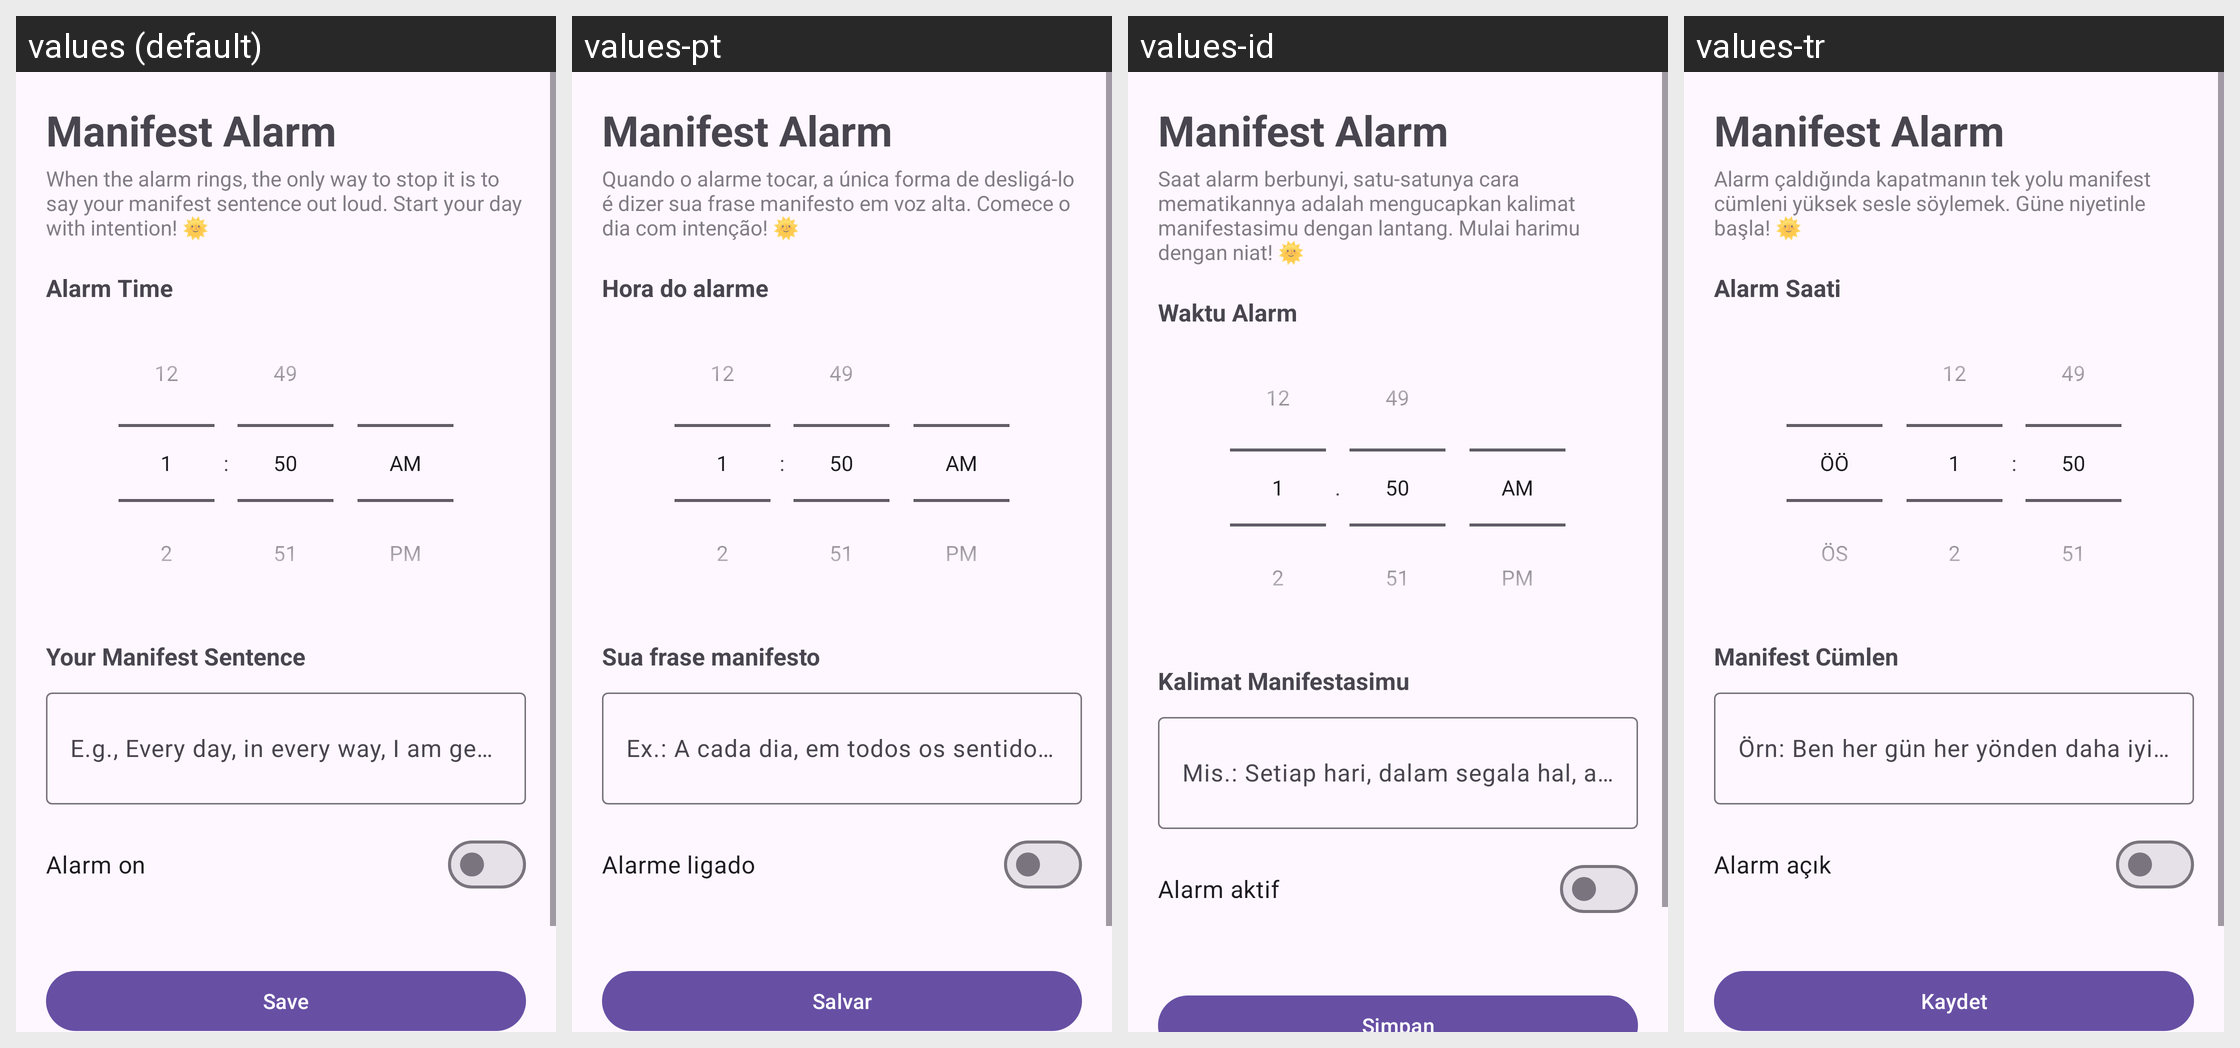

The Android screen above is rendered under several locales of the same app. Produce the string resources it draws, with the default and per-locale values.
Android screen res/layout/activity_main.xml rendered under 4 locales, left to right: values (default), values-pt, values-id, values-tr. Device: Nexus 5 (rendered at 1080×1920; each locale shown at half size, 540×960, under a caption strip naming it); theme Theme.ManifestAlarm.
Other locales in the repository, not shown: values-ar, values-de, values-es, values-fr, values-hi, values-it, values-ja, values-ko, values-ru, values-zh.
Strings drawn on this screen, with the default value and each locale's value (text and hints the layout hard-codes, and strings that could not be matched under every locale, appear in the picture but are not listed):

app_name
  values: Manifest Alarm
  values-pt: Manifest Alarm
  values-id: Manifest Alarm
  values-tr: Manifest Alarm

how_it_works
  values: When the alarm rings, the only way to stop it is to say your manifest sentence out loud. Start your day with intention! 🌞
  values-pt: Quando o alarme tocar, a única forma de desligá-lo é dizer sua frase manifesto em voz alta. Comece o dia com intenção! 🌞
  values-id: Saat alarm berbunyi, satu-satunya cara mematikannya adalah mengucapkan kalimat manifestasimu dengan lantang. Mulai harimu dengan niat! 🌞
  values-tr: Alarm çaldığında kapatmanın tek yolu manifest cümleni yüksek sesle söylemek. Güne niyetinle başla! 🌞

alarm_time_title
  values: Alarm Time
  values-pt: Hora do alarme
  values-id: Waktu Alarm
  values-tr: Alarm Saati

manifest_title
  values: Your Manifest Sentence
  values-pt: Sua frase manifesto
  values-id: Kalimat Manifestasimu
  values-tr: Manifest Cümlen

manifest_hint
  values: E.g., Every day, in every way, I am getting better
  values-pt: Ex.: A cada dia, em todos os sentidos, estou melhorando
  values-id: Mis.: Setiap hari, dalam segala hal, aku menjadi lebih baik
  values-tr: Örn: Ben her gün her yönden daha iyiye gidiyorum

alarm_enabled
  values: Alarm on
  values-pt: Alarme ligado
  values-id: Alarm aktif
  values-tr: Alarm açık

save
  values: Save
  values-pt: Salvar
  values-id: Simpan
  values-tr: Kaydet
